pico-8 play session: hold → + tap 🅾, after a click and taps of 🅾, ❎, 🅾+❎, 🅾 in the second before t = 0

[t = 1 s] hold → ~1s, tap 🅾 ~2×
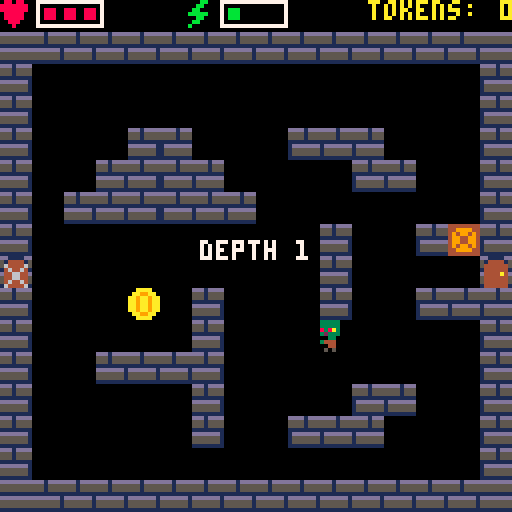
[t = 2 s] hold → ~2s, tap 🅾 ~4×
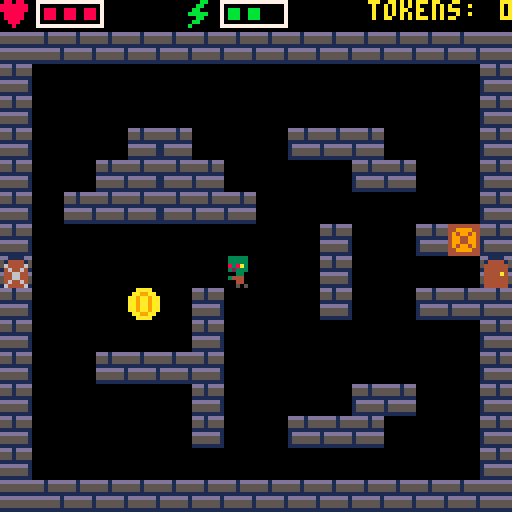
[t = 4 s] hold → ~4s, tap 🅾 ~7×
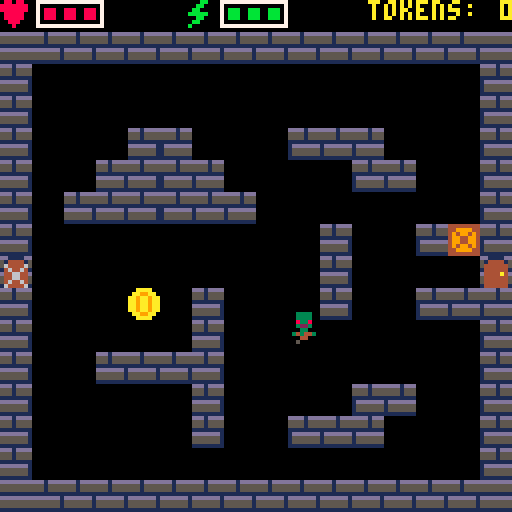
[t = 6 s] hold → ~6s, tap 🅾 ~10×
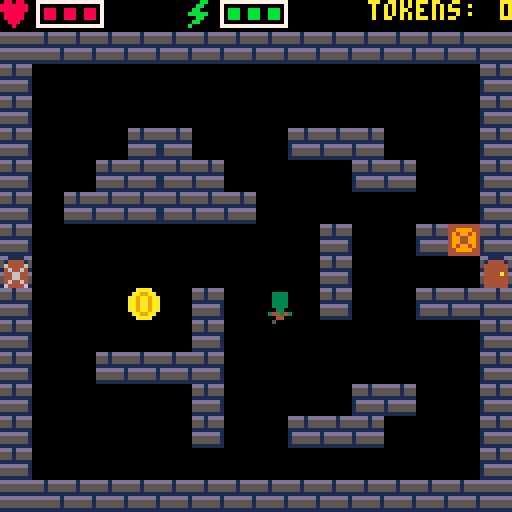
[t = 8 s] hold → ~8s, tap 🅾 ~14×
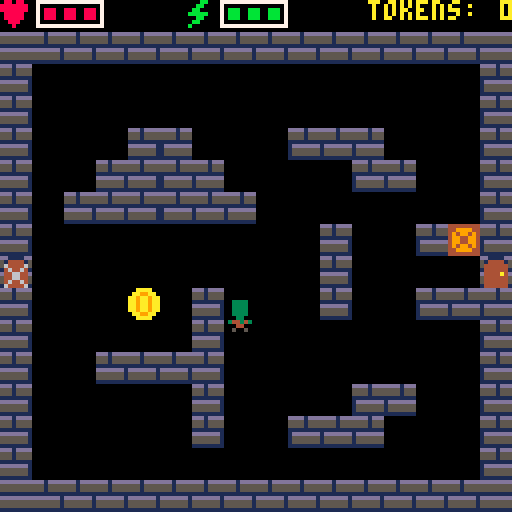

pico-8 cartridge
version 43
__lua__
-- the dungeon: combat rooms, deeper each time the left door opens. gemini.p8
-- loads this at its left door, and it starts a run as it arrives. walking
-- home or dying loads gemini.p8 back. run it from carts/, as gemini.p8 says
function _init()
	init_shared()

	-- ex,ey: arrival. home right, deeper left; lock: shut until spent
	room = {mx = 0, my = 0, ex = 112, ey = 64,
		doors = {{tx = 15, ty = 8, act = go_home}, {tx = 0, ty = 8, lock = true, act = descend}}}

	token_alive = false

	token_frames = 10	-- sprites 33..42
	token_hold = 2		-- frames per shine frame
	token_pause = 70	-- frames between glints
	token_t = 0

	drops = {}

	find_layouts()

	arrive()
	start_run()
end

function _update()
	frame += 1
	if banner_t > 0 then banner_t -= 1 end
	if flash_t > 0 then flash_t -= 1 end

	if not alive then
		-- the wait ends only with 🅾️ up, since btnp repeats while it's held
		if dead_t > 0 then
			frame = 0	-- the prompt's blink starts lit as the wait ends
			if dead_t > 1 or not btn(🅾️) then dead_t -= 1 end
		elseif btnp(🅾️) then
			respawn()
		end
		return
	end

	move_player()

	local d = door_at(x + 4, y + 4)
	if d then d.act(d) end

	if btnp(❎) and enough(1) then
		swing()
		thrown = false
		hit_crate(attack_tier + 1, sword_box())
	end

	-- 🅾️ runs the equipped skill. an effect that can't fire returns false, so
	-- a refused skill costs nothing
	if btnp(🅾️) and skill > 0 and enough(skill_costs[skill])
	and skill_fx[skill_names[skill]]() then
		stamina -= skill_costs[skill]
	end

	tick_player()
	token_t = (token_t + 1) % (token_frames * token_hold + token_pause)

	-- zero-shot's swing is only a look: its beam does the hitting
	if attack > 0 and not thrown then
		local sx, sy = sword_box()
		for z in all(zombies) do
			if hit(sx, sy, z.x, z.y) then prune(z) end
		end
	end
	update_beam()

	if token_alive and hit(x, y, token_x, token_y) then
		tokens = min(tokens + 1, token_max)
		tokens_left -= 1
		spawn_wave(token_wakes)
		if tokens_left > 0 then spawn_token() else token_alive = false end
	end

	take_drops()

	for z in all(zombies) do
		if hurt <= 0 and plan_t == 0 and hit(x, y, z.x, z.y) then
			health -= 1
			hurt = 30
			if health <= 0 then alive, dead_t = false, rollback_delay end
		end
	end

	update_zombies()
	update_locks()
end

function _draw()
	cls()
	draw_hud()
	map(room.mx, room.my, 0, 0, 16, 16)
	if alive then
		draw_player()
		if beam then draw_beam(beam) end
	end
	for z in all(zombies) do
		draw_zombie(z)
	end
	-- tinted to the bar they fill
	for d in all(drops) do
		pal(7, d.kind == 13 and health_col or stamina_col)
		spr(d.kind, d.x, d.y)
		pal()
	end
	if token_alive then
		local f = token_t \ token_hold
		spr(f < token_frames and 33 + f or 32, token_x, token_y)
	end

	if alive and banner_t > 0 then centre(banner_msg, 60, 7) end

	if not alive then
		print("game over", 46, 60, 8)
		if dead_t == 0 and frame % 30 < 20 then centre("press 🅾️ to rollback", 70, 7) end
	end
end

-- home is gemini.p8. it heals, whichever way he got there
function go_home()
	health = health_max
	go("gemini.p8")
end

-- frames the death screen ignores 🅾️. it also fires skills, so a player can
-- die mid-press
rollback_delay = 15

-- dying drops the purse (tokens). the stash is safe
function respawn()
	rollbacks += 1
	stamina, tokens = stamina_max, 0
	go_home()
end

function sword_box()
	local dx, dy = sword_ofs()
	return x + dx, y + dy
end

function hit(ax, ay, bx, by)
	return ax < bx + 8 and ax + 8 > bx and ay < by + 8 and ay + 8 > by
end

function mid_tile(px, py)
	return (px + 4) \ 8, (py + 4) \ 8
end

-- every prune goes through here, so dead weights with health change one place
function prune(z)
	del(zombies, z)
	pruned += 1
end

-- the tile id is the damage state. a swing adds attack_tier + 1, and a beam
-- breaks it
crate_base, crate_stages = 144, 3

-- n stages to a crate under px,py's centre
function hit_crate(n, px, py)
	local tx, ty = mid_tile(px, py)
	if tx < 0 or tx > 15 or ty < 0 or ty > 15 then return end
	local mx, my = room.mx + tx, room.my + ty
	local st = mget(mx, my) - crate_base
	if st < 0 or st >= crate_stages then return end
	st += n
	if st < crate_stages then
		mset(mx, my, crate_base + st)
	else
		mset(mx, my, 129)
		flow_at = nil
		drop_from(tx, ty)
	end
end

-- odds out of 100. kind is the hud sprite: 13 heart, 14 bolt
drop_heart = 20
drop_bolt = 30

function drop_from(tx, ty)
	local r = rnd(100)
	if r < drop_heart + drop_bolt then
		add(drops, {x = tx * 8, y = ty * 8, kind = r < drop_heart and 13 or 14})
	end
end

-- only picked up when it would help
function take_drops()
	for d in all(drops) do
		if hit(x, y, d.x, d.y) then
			if d.kind == 13 and health < health_max then
				health += 1
				del(drops, d)
			elseif d.kind == 14 and stamina < stamina_max then
				stamina = stamina_max
				stam_t = 0
				del(drops, d)
			end
		end
	end
end

-- a flow index's top-left in px
function tile_xy(i)
	return i % 16 * 8, i \ 16 * 8
end

-- reachable non-door tiles, or a room could never be spent
function floor_tiles()
	local t = {}
	for i = 0, 255 do
		if flow[i] and not is_door(tile_xy(i)) then add(t, i) end
	end
	return t
end

function spawn_token()
	token_x, token_y = tile_xy(rnd(floor_tiles()))
	token_alive = true
end

-- zombie bodies 17-19 share the knight's feet row, so his steps fit
function spawn_zombie(zx, zy)
	add(zombies, {x = zx, y = zy, speed = 0.75,
		walk_t = 0, body = 17, side = true, flipx = false})
end

function draw_zombie(z)
	local fx = z.side and z.flipx
	-- frozen. blinks before it thaws
	if plan_t > plan_warn or plan_t % 4 > 1 then pal(plan_pal) end
	draw_rows(z.body, z.x, z.y, fx, 0, 7)
	draw_rows(step_spr(z.side and walk_cycle or walk_cycle_ud, z.walk_t),
		z.x, z.y, fx, 7, 1)
	pal()
end

-- flow field: bfs from your tile, rebuilt when it changes. no corner-cutting
nbrs = {{-1, 0}, {1, 0}, {0, -1}, {0, 1}, {-1, -1}, {1, -1}, {-1, 1}, {1, 1}}

function open_tile(tx, ty)
	return tx >= 0 and tx < 16 and ty >= 0 and ty < 16
	and not fget(mget(room.mx + tx, room.my + ty), 0)
end

function can_step(tx, ty, dx, dy)
	return open_tile(tx + dx, ty + dy)
	and (dx == 0 or dy == 0 or (open_tile(tx + dx, ty) and open_tile(tx, ty + dy)))
end

function build_flow(ptx, pty)
	flow = {}
	local q, head = {ptx + pty * 16}, 1
	flow[q[1]] = 0
	while head <= #q do
		local i = q[head]
		head += 1
		local tx, ty = i % 16, i \ 16
		for n in all(nbrs) do
			-- off-edge indexes alias, but can_step checks real coords
			local j = tx + n[1] + (ty + n[2]) * 16
			if not flow[j] and can_step(tx, ty, n[1], n[2]) then
				flow[j] = flow[i] + 1
				add(q, j)
			end
		end
	end
end

function is_solid(px, py)
	return fget(tile_at(px, py), 0)
end

-- next tile downhill, ties toward you. adjacent or unreached: at you
function zombie_goal(z, ptx, pty)
	local tx, ty = mid_tile(z.x, z.y)
	local here = flow[tx + ty * 16]
	if not here or here <= 1 then return x, y end
	local gx, gy, bd, be = x, y, here, 999
	for n in all(nbrs) do
		local nx, ny = tx + n[1], ty + n[2]
		local d = flow[nx + ny * 16]
		if d and d < here and can_step(tx, ty, n[1], n[2]) then
			local e = (nx - ptx) * (nx - ptx) + (ny - pty) * (ny - pty)
			if d < bd or (d == bd and e < be) then
				gx, gy, bd, be = nx * 8, ny * 8, d, e
			end
		end
	end
	return gx, gy
end

-- distance on foot, 999 if unreached
function zflow(z)
	local tx, ty = mid_tile(z.x, z.y)
	return flow[tx + ty * 16] or 999
end

function update_zombies()
	if plan_t > 0 then
		plan_t -= 1
		return
	end

	local ptx, pty = mid_tile(x, y)
	if flow_at != ptx + pty * 16 then
		flow_at = ptx + pty * 16
		build_flow(ptx, pty)
	end

	for i = 1, #zombies do
		local z = zombies[i]
		local wasx, wasy = z.x, z.y
		local sp = z.speed

		-- one axis at a time, so walls slide it along
		local gx, gy = zombie_goal(z, ptx, pty)
		local mx, my = mid(-sp, gx - z.x, sp), mid(-sp, gy - z.y, sp)
		if box_free(z.x + mx, z.y) then z.x += mx else mx = 0 end
		if box_free(z.x, z.y + my) then z.y += my else my = 0 end

		-- unstack: only the further one yields (both yielding deadlocks at
		-- one-tile gaps). ties go by list order
		local zd = zflow(z)
		for j = 1, #zombies do
			local other = zombies[j]
			if other != z and hit(z.x, z.y, other.x, other.y) then
				local od = zflow(other)
				if zd > od or (zd == od and i > j) then
					local px = z.x < other.x and -sp or sp
					local py = z.y < other.y and -sp or sp
					if box_free(z.x + px, z.y) then z.x += px end
					if box_free(z.x, z.y + py) then z.y += py end
				end
			end
		end

		-- face the way it moves, or the player when still
		local fx, fy = mx, my
		if fx == 0 and fy == 0 then fx, fy = x - z.x, y - z.y end
		-- 17 side, 18 toward you, 19 walking away
		z.side = abs(fx) > abs(fy)
		if z.side then z.flipx = fx < 0 end
		z.body = z.side and 17 or fy < 0 and 19 or 18

		local d = max(abs(z.x - wasx), abs(z.y - wasy))
		z.walk_t = d > 0 and (z.walk_t + d) % (walk_hold * #walk_cycle) or 0
	end
end

-- layouts: framed 16x16 map slots with walls inside. duplicates count once
function framed(x0, y0)
	for i = 1, 14 do
		if not (fget(mget(x0 + i, y0 + 1), 0) and fget(mget(x0 + i, y0 + 15), 0)) then
			return false
		end
	end
	for i = 2, 14 do
		for ex in all({x0, x0 + 15}) do
			local t = mget(ex, y0 + i)
			if not (fget(t, 0) or fget(t, 1)) then return false end
		end
	end
	return true
end

-- every slot but the room's own is a layout to copy in
function find_layouts()
	layouts = {}
	local seen = {}
	for sy = 0, 1 do
		for sx = 0, 7 do
			local x0, y0 = sx * 16, sy * 16
			if not (x0 == room.mx and y0 == room.my) and framed(x0, y0) then
				local key, walls = "", 0
				for iy = 2, 14 do
					for ix = 1, 14 do
						local t = mget(x0 + ix, y0 + iy)
						key = key..t..","
						if fget(t, 0) then walls += 1 end
					end
				end
				if walls > 0 and not seen[key] then
					seen[key] = true
					add(layouts, {x = x0, y = y0})
				end
			end
		end
	end
end

-- a random layout, randomly flipped, kept if every door is reachable
function build_layout()
	local ax, ay = room.ex \ 8, room.ey \ 8
	for try = 1, 9 do
		local l = try < 9 and #layouts > 0 and rnd(layouts)
		local fx, fy = rnd() < 0.5, rnd() < 0.5
		for iy = 2, 14 do
			for ix = 1, 14 do
				mset(room.mx + ix, room.my + iy,
					l and mget(l.x + (fx and 15 - ix or ix), l.y + (fy and 16 - iy or iy)) or 129)
			end
		end
		build_flow(ax, ay)
		flow_at = ax + ay * 16
		local ok = open_tile(ax, ay)
		for d in all(room.doors) do
			if not flow[mid(1, d.tx, 14) + mid(2, d.ty, 14) * 16] then ok = false end
		end
		if ok then
			place_crates()
			return
		end
	end
end

-- crates go where smashing saves walking. solid, so never required
crate_min_save = 4		-- min tiles saved
crate_max = 3			-- per room

function room_crates(d) return min(1 + d \ 4, crate_max) end

function place_crates()
	local pick = {}
	for ty = 2, 14 do
		for tx = 1, 14 do
			local t = mget(room.mx + tx, room.my + ty)
			if fget(t, 0) and (t < crate_base or t >= crate_base + crate_stages) then
				local best = 0
				for p in all({{-1, 0, 1, 0}, {0, -1, 0, 1}}) do
					local a = flow[tx + p[1] + (ty + p[2]) * 16]
					local b = flow[tx + p[3] + (ty + p[4]) * 16]
					if a and b then best = max(best, abs(a - b) - 1) end
				end
				if best >= crate_min_save then add(pick, tx + ty * 16) end
			end
		end
	end
	for i = 1, room_crates(depth) do
		if #pick == 0 then return end
		local k = rnd(pick)
		del(pick, k)
		mset(room.mx + k % 16, room.my + k \ 16, crate_base)
	end
end

function start_run()
	depth = 0
	descend()
end

function descend()
	depth += 1
	max_depth = max(max_depth, depth)
	-- in through the right wall, walking left. a load forgets which way he faced
	x, y, facing, flipx = room.ex, room.ey, "side", true
	enter_battle()
end

-- depth dials. each token taken wakes token_wakes more
function room_wave(d) return min(d, spawn_cap) end
function room_tokens(d) return 2 + d end
token_wakes = 1

function enter_battle()
	zombies = {}
	drops = {}
	-- a skill still running ends with the room it was used in
	beam, plan_t, decoy, ring_t = nil, 0, nil, 0
	build_layout()
	spawn_wave(room_wave(depth))
	tokens_left = room_tokens(depth)
	token_alive = false
	if tokens_left > 0 then spawn_token() end
	show_banner("depth "..depth)
end

spawn_cap = 12		-- max opening wave
spawn_clear = 40	-- px kept clear of the player (chebyshev)

function spawn_wave(n)
	-- far from you, spread out before doubling up. else the furthest tile
	local clear, best, bd = {}, nil, -1
	for i in all(floor_tiles()) do
		local px, py = tile_xy(i)
		local d = max(abs(px - x), abs(py - y))
		if d >= spawn_clear then add(clear, i) end
		if d > bd then best, bd = i, d end
	end
	local pool = {}
	for k = 1, n do
		if #zombies >= spawn_cap or not best then return end
		if #pool == 0 then
			for c in all(clear) do add(pool, c) end
		end
		local i = best
		if #pool > 0 then
			i = rnd(pool)
			del(pool, i)
		end
		spawn_zombie(tile_xy(i))
	end
end

-- a lock door is shut until the room is spent. set every frame
door_open, door_locked = 133, 135

function update_locks()
	local spent = tokens_left == 0 and #zombies == 0
	for d in all(room.doors) do
		if d.lock then
			mset(room.mx + d.tx, room.my + d.ty, spent and door_open or door_locked)
		end
	end
end

zero_speed = 3		-- px a frame: a room in about a second
zero_col = 12

-- 🅾️ swings, and the swing flies on from the blade as a beam. the first thing
-- in its path, up close or across the room, goes in one hit, a crate too. it's
-- claude's, so gem-in-eye's attack upgrades never reach it. one at a time
function zero_shot()
	if beam then return false end
	attack, thrown = 6, true
	local sx, sy = sword_box()
	local dx, dy = sword_ofs()
	beam = {x = sx, y = sy, dx = dx / 8, dy = dy / 8}
	beam_hit()
	return true
end

function update_beam()
	if beam then
		beam.x += beam.dx * zero_speed
		beam.y += beam.dy * zero_speed
		beam_hit()
	end
end

-- the first dead weight it meets is pruned. a solid tile under its centre
-- stops it, and a crate there breaks. so does leaving the screen
function beam_hit()
	local b = beam
	for z in all(zombies) do
		if hit(b.x, b.y, z.x, z.y) then
			prune(z)
			beam = nil
			return
		end
	end
	if not open_tile(mid_tile(b.x, b.y)) then
		hit_crate(crate_stages, b.x, b.y)
		beam = nil
	end
end

-- sprite 3, the side swing's blade, in blue with a hilt behind its guard. left
-- flips it, and up and down turn it, down 2px left so it leaves from the blade
function draw_beam(b)
	for i = -1, 7 do
		for j = 0, 7 do
			if i < 0 and j == 5 or i >= 0 and sget(24 + i, j) > 0 then
				local px, py = b.dx < 0 and 7 - i or i, j
				if b.dy != 0 then px, py = b.dy > 0 and j - 2 or j, b.dy < 0 and 7 - i or i end
				pset(b.x + px, b.y + py, zero_col)
			end
		end
	end
end

plan_frames = 60	-- frames frozen
plan_warn = 15		-- the last of them, blinking
plan_pal = split"1,5,13,5,5,6,7,5,9,5"	-- body 3 to lavender, the rest dark

-- every dead weight freezes, and any that wake. one that's frozen can't hurt
function plan_mode()
	if plan_t > 0 then return false end
	plan_t = plan_frames
	return true
end

-- what 🅾️ does, by the equipped skill's name. an effect returns true if it
-- fired. a stub never does, until its skill is built
function skill_stub() return false end

skill_fx = {
	["zero-shot"] = zero_shot,
	["plan mode"] = plan_mode,
	["/compact"] = skill_stub,
	subagent = skill_stub,
	grep = skill_stub,
}

-- >> shared: gemini.p8 and gemini_dungeon.p8 carry this section byte for
-- byte. it draws only from sprites 0-63, which are the same in both sheets.
-- tests/cart-bundle.test.ts holds both to that

-- the run's defaults. arrive() then overwrites them with what the other cart
-- carried over
function init_shared()
	-- vitality and stamina match their hud bars
	health_col = 8
	stamina_col = 11
	armor_col = 12
	attack_col = 9

	alive = true
	flipx = false
	facing = "side"
	speed = 1
	walk_t = 0
	attack = 0

	-- a tier counts upgrades bought, 0..tier_max. each adds one bar
	tier_max = 3
	health_base = 3
	stamina_base = 3
	health_tier = 0
	stamina_tier = 0

	-- armor does nothing yet. attack speeds up crate breaking
	armor_tier = 0
	armor_look = 0	-- worn tier. the rating stays armor_tier
	attack_tier = 0
	attack_look = 0	-- likewise the sword

	vault_tier = 0
	vault_look = 0	-- the chest the hub shows

	health_max, health = 0, 0
	stamina_max, stamina = 0, 0
	apply_tiers()

	hurt = 0
	stamina_rate = 45	-- frames per stamina point
	stam_t = 0
	flash_t = 0		-- the stamina bar's flash, counting down

	num_gap = 3		-- px a count tucks toward its colon

	-- capped so the readout fits its corner
	token_max = 99
	token_digits = #tostr(token_max)

	bar_slots = max(health_base, stamina_base) + tier_max
	bar_w = bar_slots * 5 + 2	-- outline included

	-- sized for maxed bars so icons never move; the gutters absorb it
	icon_gap = 1
	stat_w = 8 + icon_gap + bar_w
	hud_gap = (128 - stat_w * 2 - (4 * (8 + token_digits) - num_gap - 1)) / 2
	local hx = 0
	health_x = hx + 8 + icon_gap
	hx += stat_w + hud_gap
	stamina_x = hx + 8 + icon_gap
	hx += stat_w + hud_gap
	token_hud_x = hx

	tokens = 0
	vault = 0		-- stash, safe from rollbacks
	pruned = 0
	rollbacks = 0
	max_depth = 0
	depth = 0		-- current room, from 1
	banner_t = 0
	banner_msg = ""
	frame = 0

	-- the hub's: whether claude has met you. it rides through the dungeon so
	-- a run doesn't reset it
	met = 0
	skills, skill = 0, 0	-- owned and equipped: see skill_names
	up0 = 0
end

-- 48 neutral, 49/50 tuck a foot in. only row 7, the feet, differs
walk_cycle = split"48,49,48,50"

-- head-on, a step lifts a foot instead
walk_cycle_ud = split"48,51,48,52"

walk_hold = 4		-- frames per step: one footfall per tile

-- button, dx, dy
pads = {{0, -1, 0}, {1, 1, 0}, {3, 0, 1}, {2, 0, -1}}

bodies = {side = 48, down = 11, up = 12}

-- armor 6, highlight 7, as in shelf art 8-10. blades are 7 too: drawn first
armor_pals = {[0] = split"6,7", split"3,11", split"8,14", split"10,7"}

-- hilt 4, blade 7, gem 8 (guard middle in 3, 29, 53, 54), as in art 4-6
sword_pals = {[0] = split"4,7,4", split"7,13,8", split"10,7,11", split"13,8,1"}

-- the down swing's wider stance has its own steps
swing_cycle = split"29,53,29,54"

-- dy: the blade's tile, which is also the hit box. feet: swing steps
swings = {
	down = {body = 29, blade = 45, dy = 8, feet = swing_cycle},
	up = {body = 44, blade = 28, dy = -8, feet = walk_cycle_ud},
}

function walk_set()
	local sw = attack > 0 and swings[facing]
	return sw and sw.feet or facing == "side" and walk_cycle or walk_cycle_ud
end

-- the hit box matches the drawn blade
function sword_ofs()
	local sw = swings[facing]
	if sw then return 0, sw.dy end
	return flipx and -8 or 8, 0
end

-- step frame for distance t along cycle c
function step_spr(c, t)
	return c[t \ walk_hold % #c + 1]
end

-- h rows of sprite n from row top: a body is rows 0-6, its feet row 7
function draw_rows(n, x, y, fx, top, h)
	sspr(n % 16 * 8, n \ 16 * 8 + top, 8, h, x, y + top, 8, h, fx)
end

-- you're never in a wall, so this only tests the leading edge
function move_player()
	local moved = false
	for p in all(pads) do
		local dx, dy = p[2] * speed, p[3] * speed
		if btn(p[1]) and box_free(x + dx, y + dy) then
			x += dx
			y += dy
			moved = true
		end
	end

	-- horizontal wins diagonals. from buttons, so you can turn at a wall
	if btn(⬅️) or btn(➡️) then
		facing = "side"
		flipx = not btn(➡️)
	elseif btn(⬇️) then
		facing = "down"
	elseif btn(⬆️) then
		facing = "up"
	end

	-- by distance so feet don't slide. wrapped: numbers top out at 32767
	walk_t = moved and (walk_t + 1) % (walk_hold * #walk_cycle) or 0
end

flash_frames = 17	-- three flashes, 3 frames on and 3 off
flash_col = 8

-- whether stamina covers n. if not, its bar flashes
function enough(n)
	if stamina >= n then return true end
	flash_t = flash_frames
end

function swing()
	attack = 6
	stamina -= 1
end

-- stamina refills a point at a time; a swing and a hurt wear off
function tick_player()
	if stamina < stamina_max then
		stam_t += 1
		if stam_t >= stamina_rate then
			stamina += 1
			stam_t = 0
		end
	else
		stam_t = 0
	end
	if attack > 0 then attack -= 1 end
	if hurt > 0 then hurt -= 1 end
end

-- blinks while hurt
function draw_player()
	if hurt > 0 and hurt % 4 >= 2 then return end
	-- only the side view flips
	local sw, fx = attack > 0 and swings[facing], facing == "side" and flipx
	-- hilt and gem stay mapped for the body, which carries both
	local q = sword_pals[attack_look]
	pal(4, q[1])
	pal(7, q[2])
	pal(8, q[3])
	if sw then
		spr(sw.blade, x, y + sw.dy)
	elseif attack > 0 then
		spr(3, x + sword_ofs(), y, 1, 1, flipx)
	end
	local p = armor_pals[armor_look]
	pal(6, p[1])
	pal(7, p[2])
	draw_rows(sw and sw.body or attack > 0 and 2 or bodies[facing], x, y, fx, 0, 7)
	draw_rows(step_spr(walk_set(), walk_t), x, y, fx, 7, 1)
	pal()
end

function draw_hud()
	draw_bar(13, health_x, health, health_max, health_col)
	draw_bar(14, stamina_x, stamina, stamina_max, stamina_col, flash_t % 6 > 2 and flash_col)
	-- padded to the cap's width so the readout holds still
	local tv = tostr(tokens)
	while #tv < token_digits do tv = " "..tv end
	local tx = print("tokens: ", token_hud_x, 0, 10)
	print(tv, tx - num_gap, 0, 10)
end

-- centred on the screen, measured by printing off-screen (🅾️ is wide)
function centre(s, y, c)
	print(s, 64 - print(s, 0, -8) / 2, y, c)
end

-- bar lengths from tiers. a bar that grows refills; the other is untouched
function apply_tiers()
	local hmax = health_base + health_tier
	local smax = stamina_base + stamina_tier
	if hmax != health_max then health = hmax end
	if smax != stamina_max then stamina = smax end
	health_max = hmax
	stamina_max = smax
end

function draw_bar(icon, bx, n, nmax, col, edge)
	pal(7, col)
	spr(icon, bx - 8 - icon_gap, 0)
	pal()
	rect(bx, 0, bx + 1 + nmax * 5, 6, edge or 7)
	for i = 0, n - 1 do
		rectfill(bx + 2 + i * 5, 2, bx + 4 + i * 5, 4, col)
	end
end

banner_hold = 60	-- frames the room banner shows

function show_banner(msg)
	banner_msg = msg
	banner_t = banner_hold
end

-- room-relative: x,y are 0..127
function tile_at(px, py)
	return mget(room.mx + px \ 8, room.my + py \ 8)
end

-- is_solid is each cart's own: the hub's counts claude
function box_free(px, py)
	return not (is_solid(px, py) or is_solid(px + 7, py)
		or is_solid(px, py + 7) or is_solid(px + 7, py + 7))
end

function is_door(px, py)
	return fget(tile_at(px, py), 1)
end

-- the flag marks a door; the room's doors table says which
function door_at(px, py)
	if not is_door(px, py) then return end
	local tx, ty = px \ 8, py \ 8
	for d in all(room.doors) do
		if d.tx == tx and d.ty == ty then return d end
	end
end

-- claude's skills. an id is a place in this list. skills (a bitmask of the
-- owned) and skill (the equipped, 0 none) carry ids across load(), so add at
-- the end: inserting or removing one changes which skill an id means
skill_names = split"zero-shot,plan mode,/compact,subagent,grep"
skill_costs = split"3,3,2,3,2"	-- stamina per use

-- what crosses a load(), in the order of its param. split leaves "false" a
-- truthy string, so a flag here is 0/1. where you arrive is the door's job
carry = split"tokens,vault,pruned,rollbacks,max_depth,depth,health,health_max,stamina,stamina_max,health_tier,stamina_tier,armor_tier,armor_look,attack_tier,attack_look,vault_tier,vault_look,met,up,skills,skill"

-- time() restarts with each cart: up carries the uptime, up0 offsets it
function go(cart)
	up = up0 + time()
	local s = ""
	for k in all(carry) do s ..= tostr(_ENV[k]).."," end
	load(cart, nil, s)
end

-- true if another cart sent us here
function arrive()
	local v = split(stat(6))
	if #v < #carry then return end
	for i = 1, #carry do _ENV[carry[i]] = v[i] end
	up0 = up
	return true
end
-- << shared
__gfx__
0000000000676660006766600000000000000000000000000000000000676660003b3330008e888000a7aaa00076660000766600077077000000770000000000
0000000000655550006555500000000000000000000000000000000000655550003555500085555000a555500055550000666600777777700007700000000000
0070070000666560006665600000000000000000000000000000000000666560003335300088858000aaa5a00065560000666600777777700077000000000000
0007700000666560006665600000000000000000000000000000000000666560003335300088858000aaa5a00065560000666600077777000777770000000000
00077000000550000605500040000000070000000a0000000d000000000550000005500000055000000550000005500000055000077777000007700004000000
0070070000676600006766648777770078ddddd0ab777770d188888000676600003b3300008e880000a7aa000067660000676600007770000077000044777770
00000000060660600006600040000000070000000a0000000d0000000606606003033030080880800a0aa0a00606606006066060000700000700000004000000
00000000005005000050050000000000000000000000000000000000005505000050550000505000000505000050050000500500000000000000000000000000
00088000003333300033330000333300000000cc00dddd00000bb000009a99900666600000000000000000000000000000000000007666000000000000000000
0038830000333330003333000033330000000c7c0dddddd000bbbb00009444406cc7c60000000000000000000000000000000000005555000000000000000000
03333330003a838000833800003333000000c7c0dd7dd7dd0b0000b0009994906c7cc60000000000000000000000000000000000006556000000000000000000
070330700033323000322300003333000c0c7c00dd7dd7ddbb0770bb009994906cccc60000000000000000000000000000000000006556000000000000000000
077337700003300000033000000330000cc7c000dd7dd7ddbb0770bb000440006cccc60000000000000000000000000000000700000550600000000000000000
0333333000044430034344300344343000cc0000dd7dd7dd0b0000b0009a99000666640000000000000000000000000000000700006666000000000000000000
033333300004400000044000000440000c0cc0000dddddd000bbbb00090990900000044000000000000000000000000000000700006460000000000000000000
03333330005005000050050000500500c000000000dddd00000bb000004004000000004400000000000000000000000000000700054845000000000000000000
00aaaa00007aaa000077aa0000a77a0000aa770000aaaa0000aaaa0000aaaa0000aaaa0000aaaa0000aaaa000000000000766600000700000000000000000000
0aa99aa007a99aa007799aa00a779aa00aa77aa00aa997700aa99a700aa99aa00aa99aa00aa99aa00aa99aa00000000000666600000700000000000000000000
aa9aa9aa7a9aa9aa779aa9aaa77aa9aaaa77a9aaaa9a77aaaa9aa77aaa9aa977aa9aa9aaaa9aa9aaaa9aa9aa0000000000666600000700000000000000000000
aa9aa9aaaa9aa9aa7a9aa9aa779aa9aaa77aa9aaaa9779aaaa9a77aaaa9aa77aaa9aa977aa9aa9a7aa9aa9aa0000000000666640000700000000000000000000
aa9aa9aaaa9aa9aaaa9aa9aa7a9aa9aa779aa9aaaa77a9aaaa9779aaaa9a77aaaa9aa77aaa9aa977aa9aa9aa0000000000055400000700000000000000000000
aa9aa9aaaa9aa9aaaa9aa9aaaa9aa9aa7a9aa9aaa77aa9aaaa77a9aaaa9779aaaa9a77aaaa9aa77aaa9aa9a70000000006676600000000000000000000000000
0aa99aa00aa99aa00aa99aa00aa99aa00aa99aa007a99aa00a799aa00a779aa00aa77aa00aa977a00aa99a700000000000066000000000000000000000000000
00aaaa0000aaaa0000aaaa0000aaaa0000aaaa0000aaaa00007aaa00007aaa0000a7aa0000a77a0000aaa7000000000000500500000000000000000000000000
00676660006766600067666000676660006766600076660000766600000000000000000000000000000000000000000000000000000000000000000000000000
00655550006555500065555000655550006555500055550000555500000000000000000000000000000000000000000000000000000000000000000000000000
00666560006665600066656000666560006665600065560000655600000000000000000000000000000000000000000000000000000000000000000000000000
00666560006665600066656000666560006665600065560000655600000000000000000000000000000000000000000000000000000000000000000000000000
00055000000550000005500000055000000550000005506000055060000000000000000000000000000000000000000000000000000000000000000000000000
00676600006766000067660000676600006766000066660000666600000000000000000000000000000000000000000000000000000000000000000000000000
06066060060660600606606006066060060660600064600000646000000000000000000000000000000000000000000000000000000000000000000000000000
00500500000505000050500000000500005000000048450005484000000000000000000000000000000000000000000000000000000000000000000000000000
00000000000000000066660000000000000000000000000000666600000000000000000000000000006666000000000000000000000000000066660000000000
00000000000000066666666600000000000000000000000666666666000000000000000000000006666666660000000000000000000000066666666600000000
00000000000066666666600600000000000000000000666666666006000000000000000000006666666660060000000000000000000066666666600600000000
00000000006666666666000000000000000000000066666666660000000000000000000000666666666600000000000000000000006666666666000000000000
00000000066666666666600000000000000000000666666666666000000000000000000006666666666660000000000000000000066666666666600000000000
00000000666666666666666000000000000000006666666666666660000000000000000066666666666666600000000000000000666666666666666000000000
00000006666666666666666000000000000000066666666666666660000000000000000666666666666666600000000000000006666666666666666000000000
00000006666666666666666666600000000000066666666666666666666000000000000666666666666666666660000000000006666666666666666666600000
06666666666666666666666666666660066666666666666666666666666666600666666666666666666666666666666006666666666666666666666666666660
000000077733333333773333700000000000000777ffffffff77ffff700000000000000777ffffffff77ffff700000000000000777ffffffff77ffff70000000
0000000733333333333733337000000000000007fffffffffff7ffff7000000000000007fffffffffff7ffff7000000000000007fffffffffff7ffff70000000
00000033333383333333383330000000000000ffffffcffffffffcfff0000000000000ffffffcffffffffcfff0000000000000ffffffcffffffffcfff0000000
00000033333888333333888330000000000000fffffcccffffffcccff0000000000000fffffcccffffffcccff0000000000000fffffcccffffffcccff0000000
000000333388aa8333388aa830000000000000ffffcc77cffffcc77cf0000000000000ffffc77ccffffc77ccf0000000000000ffffc77ccffffc77ccf0000000
00000007733888333033888330000000000000077ffcccfff0ffcccff0000000000000077ffcccfff0ffcccff0000000000000077ffcccfff0ffcccff0000000
000000077733833330033833700000000000000777ffcffff00ffcff700000000000000777ffcffff00ffcff700000000000000777ffcffff00ffcff70000000
0000000777733333330033377000000000000007777fffffff00fff77000000000000007777fffffff00fff77000000000000007777fffffff00fff770000000
0000000077733333333033377000000000000000777ffffffff0fff77000000000000000777ffffffff0fff77000000000000000777ffffffff0fff770000000
0000000077733333330033377000000000000000777fffffff00fff77000000000000000777fffffff00fff77000000000000000777fffffff00fff770000000
00000000077777777777777700000000000000000777777777777777000000000000000007777777777777770000000000000000077777777777777700000000
000000000077733333333770000000000000000000777ff0000ff770000000000000000000777ffffffff770000000000000000000777ff0000ff77000000000
0000000000777732222377700000000000000000007777f0000f77700000000000000000007777f0000f77700000000000000000007777f0000f777000000000
00000000000777733337770000000000000000000007777ffff7770000000000000000000007777ffff7770000000000000000000007777ffff7770000000000
000000000000777733777000000000000000000000007777ff777000000000000000000000007777ff777000000000000000000000007777ff77700000000000
0000000000007777737770000000000000000000000077777f7770000000000000000000000077777f7770000000000000000000000077777f77700000000000
00000000000007777777000000000000000000000000077777770000000000000000000000000777777700000000000000000000000007777777000000000000
00000000000007777777000000000000000000000000077777770000000000000000000000000777777700000000000000000000000007777777000000000000
00000000000000777777000000000000000000000000007777770000000000000000000000000077777700000000000000000000000000777777000000000000
00000000000000077777000000000000000000000000000777770000000000000000000000000007777700000000000000000000000000077777000000000000
00000000000000007777000000000000000000000000000077770000000000000000000000000000777700000000000000000000000000007777000000000000
00000000000000000777000000000000000000000000000007770000000000000000000000000000077700000000000000000000000000000777000000000000
00000000000000000000000000000000000000000000000000000000000000000000000000000000000000000000000000000000000000000000000000000000
ddd1dddd00000000dddd1ddddddddddd44400444dd1111dd44400444dd1111dd9999929999909299999092000000000000000000000000000000000000000000
55515555000000005555155555555555444004445144441544400444514444154444424444404244444042400000000000000000000000000000000000000000
55515555000000005555155555555555444004445444444544400444564444654444424444440244444402440000000000000000000000000000000000000000
11111111000000001111111111111111454004541444444145400454146446412222222222222222222222220000000000000000000000000000000000000000
ddddddd1000000001ddddddddddddddd45400454d4444a4d45400454d446644d9929999999299999992099990000000000000000000000000000000000000000
55555551000000001555555555555555444004445444444544400444544664454424444444244444442404440000000000000000000000000000000000000000
55555551000000001555555555555555444004445444444544400444546446454424444444244444442440440000000000000000000000000000000000000000
11111111000000001111111111111111444004441444444144400444164444612222222222222222222222020000000000000000000000000000000000000000
44444444444444444444440000000000000000000000000000000000000000002992992922222222222222222222220000000000000000000000000000000000
44999944449990444499904000000000000000000000000000000000000000002442442429999992299990922999909000000000000000000000000000000000
49499494494990944949909400000000000000000000000000000000000000002992992924244242242440422424404200000000000000000000000000000000
49944994499449044994490400000000000000000000000000000000000000002442442424422442244224022442240200000000000000000000000000000000
49944994499449044904490400000000000000000000000000000000000000002992992924422442244224022402240200000000000000000000000000000000
49499494494994944900949400000000000000000000000000000000000000002442442424244242242442422400424200000000000000000000000000000000
44999944449999444099994400000000000000000000000000000000000000002992992924444442244444422044444200000000000000000000000000000000
44444444444444444444444400000000000000000000000000000000000000002442442422222222222222222222222200000000000000000000000000000000
000000dd700000000000555555550000000000000000000000000000000000000000000000000000000000000000000000000000000000000000000000000000
00000ddd077700000005555555555000000000000000000000000000000000000000000000000000000000000000000000000000000000000000000000000000
0000ddd0078000000055555555555500000000000000000000000000000000000000000000000000000000000000000000000000000000000000000000000000
000ddd00070dd0000555555555555550000000000000000000000000000000000000000000000000000000000000000000000000000000000000000000000000
070dd000000ddd005555555555555555000000000000000000000000000000000000000000000000000000000000000000000000000000000000000000000000
078000000000ddd04444444444444444000000000000000000000000000000000000000000000000000000000000000000000000000000000000000000000000
0777000000000ddd4444444444444444000000000000000000000000000000000000000000000000000000000000000000000000000000000000000000000000
70000000000000dd4444444444444444000000000000000000000000000000000000000000000000000000000000000000000000000000000000000000000000
70000000000000004444444444444444000000000000000000000000000000000000000000000000000000000000000000000000000000000000000000000000
0700000000000dd04777744444477774000000000000000000000000000000000000000000000000000000000000000000000000000000000000000000000000
007770000000ddd04777741111477774000000000000000000000000000000000000000000000000000000000000000000000000000000000000000000000000
00780000000ddd004777741111477774000000000000000000000000000000000000000000000000000000000000000000000000000000000000000000000000
0070d00000ddd0004444441111444444000000000000000000000000000000000000000000000000000000000000000000000000000000000000000000000000
00000d0070dd00004444441111444444000000000000000000000000000000000000000000000000000000000000000000000000000000000000000000000000
000000d0080000004444441111444444000000000000000000000000000000000000000000000000000000000000000000000000000000000000000000000000
0000000d707000004444441111444444000000000000000000000000000000000000000000000000000000000000000000000000000000000000000000000000
__gff__
0000000000000000000000000000000000000000000000000000000000000000000000000000000000000000000000000000000000000000000000000000000000000000000000000000000000000000000000000000000000000000000000000000000000000000000000000000000000000000000000000000000000000000
0100010102020801010101000000000001010100000000000101010100000000000000000000000000000000000000000000000000000000000000000000000000000000000000000000000000000000000000000000000000000000000000000000000000000000000000000000000000000000000000000000000000000000
__map__
8181818181818181818181818181818100000000000000000000000000000000000000000000000000000000000000000000000000000000000000000000000000000000000000000000000000000000000000000000000000000000000000000000000000000000000000000000000000000000000000000000000000000000
8380808080808080808080808080808300000000000000000000000000000000838080808080808080808080808080838380808080808080808080808080808383808080808080808080808080808083838080808080808080808080808080838380808080808080808080808080808383808080808080808080808080808083
8081818181818181818181818181818200000000000000000000000000000000808181818181818181818181818181828081818181818181818181818181818280818181818181818181818181818182808181818181818181818181818181828081818181818181808181818181818280818181818081818100800081818182
8081818081818181818181818181818200000000000000000000000000000000808181818080808080808082818181828081818181818181818181818181818280818181818181818181818181818182808181808181818181818181818181828081818181818181808181818181818280818181808081818100808081818182
8081818081818181818181818080818200000000000000000000000000000000808181818081818181818182818181828081818181818181818181810000818280818181818181818181818081818182808181808181818181818181808081828081818181818181808181818181818280818181808181818100008081818182
8081818081818181818181818181818200000000000000000000000000000000808181818081818181818182818181828081808080808080008080808080818280818181808081818181808080818182808181808181818181818181818181828081818080818181808181818081818280818181818181808281818181818182
8081818181818080808080818181818200000000000000000000000000000000808181818081818100818182818181828081818181818181000000000081818280818181808080808080808081818182808181818181808080808081818181828081818181818181828181818181818280808081818181808281810082828282
8081818181818081818180818181818200000000000000000000000000000000808181818181818100818181818181828081808080808080808080808080818280818181818181810081818081818182808181818181808181818081818181828081818181818181008181818181818280818181818181808281818181818182
8581818181818081818180818181818500000000000000000000000000000000858181818181818082818181818181858581818181818180828181818181818585818181818181810081818181818185858181818181808181818081818181858581818181818181008181818181818585818181818181808281818181818185
8081818181818081818180818181818200000000000000000000000000000000808181818181818082818181818181828081818181818180828181818181818280818181808181810081818181818182808181818181808181818081818181828081818181818181008181818181818280818181818181810081818181818182
8081818181818080818080818081818200000000000000000000000000000000808181818181818082818181818181828081808080808080808080008080818280818181808181810080808081818182808181818181808081808081808181828080808080808281008181818281818280818181818181000081818181008182
8081818181818181818181818081818200000000000000000000000000000000808181818181818082818181818181828081818181818181008181818181818280818181808181818181818181818182808181818181818181818181808181828081818181818181008181818181818280818181818180808080818181818182
8081818080808081818181818081818200000000000000000000000000000000808181818181818082818181818181828081808000808080808080808080818280818181808181818181818181818182808181808080808181818181808181828081818181818180808080818181818280818080808080818180808080808182
8081818181818181818181818081818200000000000000000000000000000000808181818181818181818181818181828081818181818181818181818181818280818181808080818181818181818182808181818181818181818181808181828081818181818181818181818181818280818000008181818181818181808182
8081818181818181818181818181818200000000000000000000000000000000808181818181818181818181818181828081818181818181818181818181818280818181818181818181818181818182808181818181818181818181818181828081818181818181818181818181818280818181818181818181818181818182
8380808080808080808080808080808300000000000000000000000000000000838080808080808080808080808080838380808080808080808080808080808383808080808080808080808080808083838080808080808080808080808080838380808080808080808080808080808383808080808080808080808080808083
8380808080808080808080808080808383808080808080808080808080808083838080808080808080808080808080838380808080808080808080808080808383808080808080808080808080808083838080808080808080808080808080838380808080808080808080808080808383808080808080808080808080808083
8380808080808080808080808080808383808080808080808080808080808083838080808080808080808080808080838380808080808080808080808080808383808080808080808080808080808083838080808080808080808080808080838380808080808080808080808080808383808080808080808080808080808083
8081818081818081818181818181818280818181818181818181818181818182808181818181818181818181818181828081818181818181818181818181818280818181818181818181818181818182808181818181818181818181818181828081818181818180818181818181818280818181818181818181818181818182
8081818081818081818181818181818280818181818080808282828181818182808181818181818182828181818181828081818181818181818080808081818280818181818181818181818181818182808081808180818081808180818081828081818181818080808181818181818280818181818181818181818181818182
8081818081818081818181818181818280818181808000000000828200818182808182828282818182828282818181828081818181818181818181818081818280818181808281818182828281818182808181818181818081818181818181828081818181818181818181818181818280818180828181818181008082818182
8081818181818081818181818181818280818180800000008100008282818182808181828181818182828282818181828081828180808181818181818081818280818180808282818181818282818182808081808080818081808180818081828081818082818080808181818181818280818180828181818181818082818182
8081818181818081818181808181818280818080818181810081818182828182808181818081818182818181818181828081828181808081000081818081818280818080808282820081818181818182808181818181818181818180818181828081818082818180818181818181818280818181818181818181818181818182
8081818181818081818181808181818280818081818181810081818181828182808182828282818182818181818181828081828181818080000081818181818280818181818181810081808181828282808081808180818081808180818081828081818181818180818181818181818280818181818181818181818181818182
8581818181818081818181808181818585818181818181810081818181818185858181818181818282818181818181858581818181818180800081818181818585818181818181810081808181818185858181818181818181808181818181858581818181818180818181818181818585818181818181818181818181818185
8081818181818081818181808181818280818281818181810081818181808182808181818181818282818182808181828081828181818181808081818181818280818181818180810081808181828282808081808180818081808180818081828081818181818180818181818181818280818181818181818181818181818182
8081818181818081818181808180818280818082818181810081818180828182808181808080818082818182808181828081828181818181000081818181818280818181818180810081818181818182808181808181818181818181818181828081818181818180818181818181818280818181818181818181818181818182
8080808081818181818181808180818280818180828181818181818082818182808181818180818180828282808181828081828181818282818181818181818280818180808080818181818181818182808081808180818081808080818081828081818181818190818181808281818280818180828181818181818082818182
8081818181818181818181808181818280818181808281818181828281818182808181808080818181818080808181828081828181828281818080808081818280818181818180818181818282818182808181818181818181818181818181828081818181818180818181808281818280818180828181818181818082818182
8080808081818181818181808181818280818181818082808282828181818182808181808080818181818181818181828081818182828181818180808181818280818181818180818182828281818182808081808180818081808180818081828081818181818180818181818181818280818181008181818181818181818182
8081818181818181818181808181818280818181818181818181818181818182808181808080818181818181818181828081818181818181818181818181818280818181818181818181818181818182808181818181818181818181818181828081818181818180818181818181818280818181818181818181818181818182
8380808080808080808080808080808383808080808080808080808080808083838080808080808080808080808080838380808080808080808080808080808383808080808080808080808080808083838080808080808080808080808080838380808080808080808080808080808383808080808080808080808080808083
